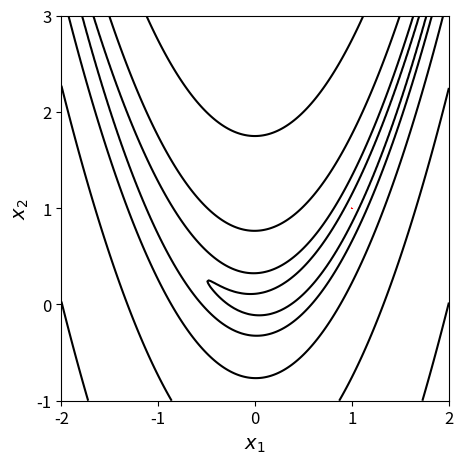

Python code for this plot:
#!/usr/bin/env python
#-*- coding: utf-8 -*-

"""
UH: Code taken from Nicoguaro, Nelder-Mead_Rosenbrock.gif, CC BY 4.0, https://commons.wikimedia.org/w/index.php?title=File:Nelder-Mead_Rosenbrock.gif&oldid=260874010, with different initial simplex and 50 instead of 20 steps

Animation of the Nelder-Mead method for the Rosenbrock function.
"""

import numpy as np
import matplotlib as mpl
mpl.use("Agg")
from scipy.optimize import rosen
import matplotlib.pyplot as plt
import matplotlib.animation as animation
from matplotlib import rcParams

# In Windows the next line should provide the full path to convert.exe
# since convert is a Windows command
#rcParams['animation.convert_path'] = "C:\Program Files\ImageMagick-6.9.3-Q16\convert.exe"

# UH: for ImageMagick installation with MacPorts on macOS
rcParams['animation.convert_path'] = "/opt/local/bin/convert"
rcParams['font.size'] = 12

def nelder_mead_step(fun, verts, alpha=1, gamma=2, rho=0.5,
                     sigma=0.5):
    """Nelder-Mead iteration according to Wikipedia _[1]
    
    
    References
    ----------
     .. [1] Wikipedia contributors. "Nelder–Mead method." Wikipedia,
         The Free Encyclopedia. Wikipedia, The Free Encyclopedia,
         1 Sep. 2016. Web. 20 Sep. 2016. 
    """
    nverts, _ = verts.shape         
    f = fun(verts.T)
    # 1. Order
    order = np.argsort(f)
    verts = verts[order, :]
    f = f[order]
    # 2. Calculate xo, the centroid"
    xo = verts[:-1, :].mean(axis=0)
    # 3. Reflection
    xr = xo + alpha*(xo - verts[-1, :])
    fr = fun(xr)
    if f[0]<=fr and fr<f[1]:
        new_verts = np.vstack((verts[:-1, :], xr))
    # 4. Expansion
    elif fr<f[0]:
        xe = xo + gamma*(xr - xo)
        fe = fun(xe)
        if fe < fr:
            new_verts = np.vstack((verts[:-1, :], xe))
        else:
            new_verts = np.vstack((verts[:-1, :], xe))
    # 5. Contraction
    else:
        xc = xo + rho*(verts[-1, :] - xo)
        fc = fun(xc)
        if fc < f[-1]:
            new_verts = np.vstack((verts[:-1, :], xc))
    # 6. Shrink
        else:
            new_verts = np.zeros_like(verts)
            new_verts[0, :] = verts[0, :]
            for k in range(1, nverts):
                new_verts[k, :] = sigma*(verts[k,:] - verts[0,:])
 
    return new_verts

# Contour data
npts = 201
x, y = np.mgrid[-2:2:npts*1j, -1:3:npts*1j]
x.shape = (npts**2)
y.shape = (npts**2)
z = rosen(np.vstack((x, y)))
x.shape = (npts, npts)
y.shape = (npts, npts)
z.shape = (npts, npts)

# Simplices data
def data_gen(num):
    #x0 = np.array([1, 0])
    #x1 = np.array([2, 0])
    #x2 = np.array([1, 1])
    # UH: larger initial simplex
    x0 = np.array([0, 0])
    x1 = np.array([2, 0])
    x2 = np.array([0, 2])
    
    verts = np.vstack((x0, x1, x2))
    for k in range(num):
        verts = nelder_mead_step(rosen, verts)
    # Plots
    levels = np.logspace(0.35, 3.2, 5)
    plt.cla()
    plt.contour(x, y, z, levels, colors="k")
    poly = plt.Polygon(verts, facecolor="none", edgecolor="r",
                       linewidth=1.5)
    plt.gca().add_patch(poly)
    plt.xlabel(r"$x_1$", fontsize=14)
    plt.ylabel(r"$x_2$", fontsize=14)
    plt.xticks([-2, -1, 0, 1, 2])
    plt.yticks([-1, 0, 1, 2, 3])
    plt.xlim([-2, 2])
    plt.ylim([-1, 3])

fig = plt.figure(figsize=(5, 5))
ani = animation.FuncAnimation(fig, data_gen, range(50), blit=False)
ani.save("Nelder-Mead_Rosenbrock.gif", writer='imagemagick', fps=2,
         dpi=200)
